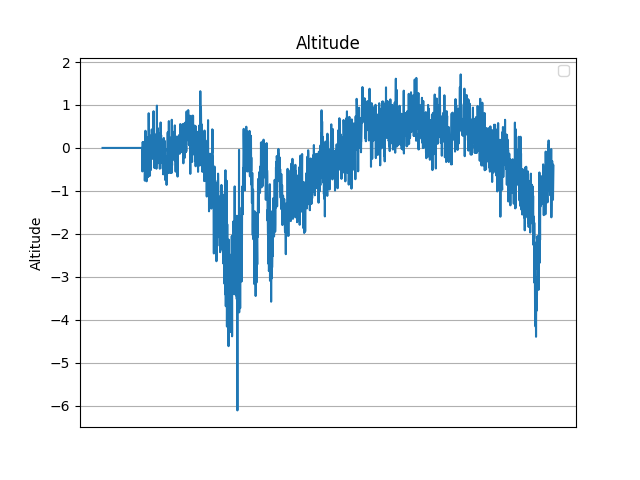

Source data for this figure (header and first rows):
Date_Time, Pressure, Altitude
2024-04-17 12:59:37.729622, 101583, 0.0
2024-04-17 12:59:37.765480, 101573, 0.0
2024-04-17 12:59:37.801969, 101575, 0.0
2024-04-17 12:59:37.838191, 101575, 0.0
2024-04-17 12:59:37.874447, 101568, 0.0
2024-04-17 12:59:37.910467, 101572, 0.0
2024-04-17 12:59:37.946516, 101570, 0.0
2024-04-17 12:59:37.982359, 101575, 0.0
2024-04-17 12:59:38.018295, 101569, 0.0
2024-04-17 12:59:38.054500, 101574, 0.0
2024-04-17 12:59:38.090458, 101581, 0.0
2024-04-17 12:59:38.126369, 101580, 0.0
2024-04-17 12:59:38.161883, 101577, 0.0
2024-04-17 12:59:38.197319, 101571, 0.0
2024-04-17 12:59:38.232810, 101577, 0.0
2024-04-17 12:59:38.268293, 101583, 0.0
2024-04-17 12:59:38.303753, 101575, 0.0
2024-04-17 12:59:38.339249, 101574, 0.0
2024-04-17 12:59:38.374833, 101572, 0.0
2024-04-17 12:59:38.410947, 101581, 0.0
2024-04-17 12:59:38.446922, 101577, 0.0
2024-04-17 12:59:38.482891, 101580, 0.0
2024-04-17 12:59:38.518288, 101579, 0.0
2024-04-17 12:59:38.554081, 101577, 0.0
2024-04-17 12:59:38.589967, 101581, 0.0
2024-04-17 12:59:38.625873, 101579, 0.0
2024-04-17 12:59:38.661305, 101577, 0.0
2024-04-17 12:59:38.696718, 101572, 0.0
2024-04-17 12:59:38.732158, 101579, 0.0
2024-04-17 12:59:38.767567, 101579, 0.0
2024-04-17 12:59:38.803419, 101583, 0.0
2024-04-17 12:59:38.838986, 101582, 0.0
2024-04-17 12:59:38.874424, 101579, 0.0
2024-04-17 12:59:38.910486, 101579, 0.0
2024-04-17 12:59:38.946374, 101577, 0.0
2024-04-17 12:59:38.983278, 101574, 0.0
2024-04-17 12:59:39.018741, 101574, 0.0
2024-04-17 12:59:39.054974, 101571, 0.0
2024-04-17 12:59:39.090495, 101580, 0.0
2024-04-17 12:59:39.126593, 101576, 0.0
2024-04-17 12:59:39.162011, 101579, 0.0
2024-04-17 12:59:39.197481, 101574, 0.0
2024-04-17 12:59:39.232920, 101577, 0.0
2024-04-17 12:59:39.268347, 101582, 0.0
2024-04-17 12:59:39.303824, 101576, 0.0
2024-04-17 12:59:39.339324, 101576, 0.0
2024-04-17 12:59:39.374859, 101579, 0.0
2024-04-17 12:59:39.410468, 101574, 0.0
2024-04-17 12:59:39.445993, 101567, 0.0
2024-04-17 12:59:39.482147, 101574, 0.0
2024-04-17 12:59:39.518089, 101570, 0.0
2024-04-17 12:59:39.554005, 101570, 0.0
2024-04-17 12:59:39.589483, 101574, 0.0
2024-04-17 12:59:39.624879, 101573, 0.0
2024-04-17 12:59:39.660955, 101573, 0.0
2024-04-17 12:59:39.696979, 101583, 0.0
2024-04-17 12:59:39.732368, 101571, 0.0
2024-04-17 12:59:39.767900, 101576, 0.0
2024-04-17 12:59:39.803334, 101565, 0.0
2024-04-17 12:59:39.838926, 101564, 0.0
... 2,736 more rows
